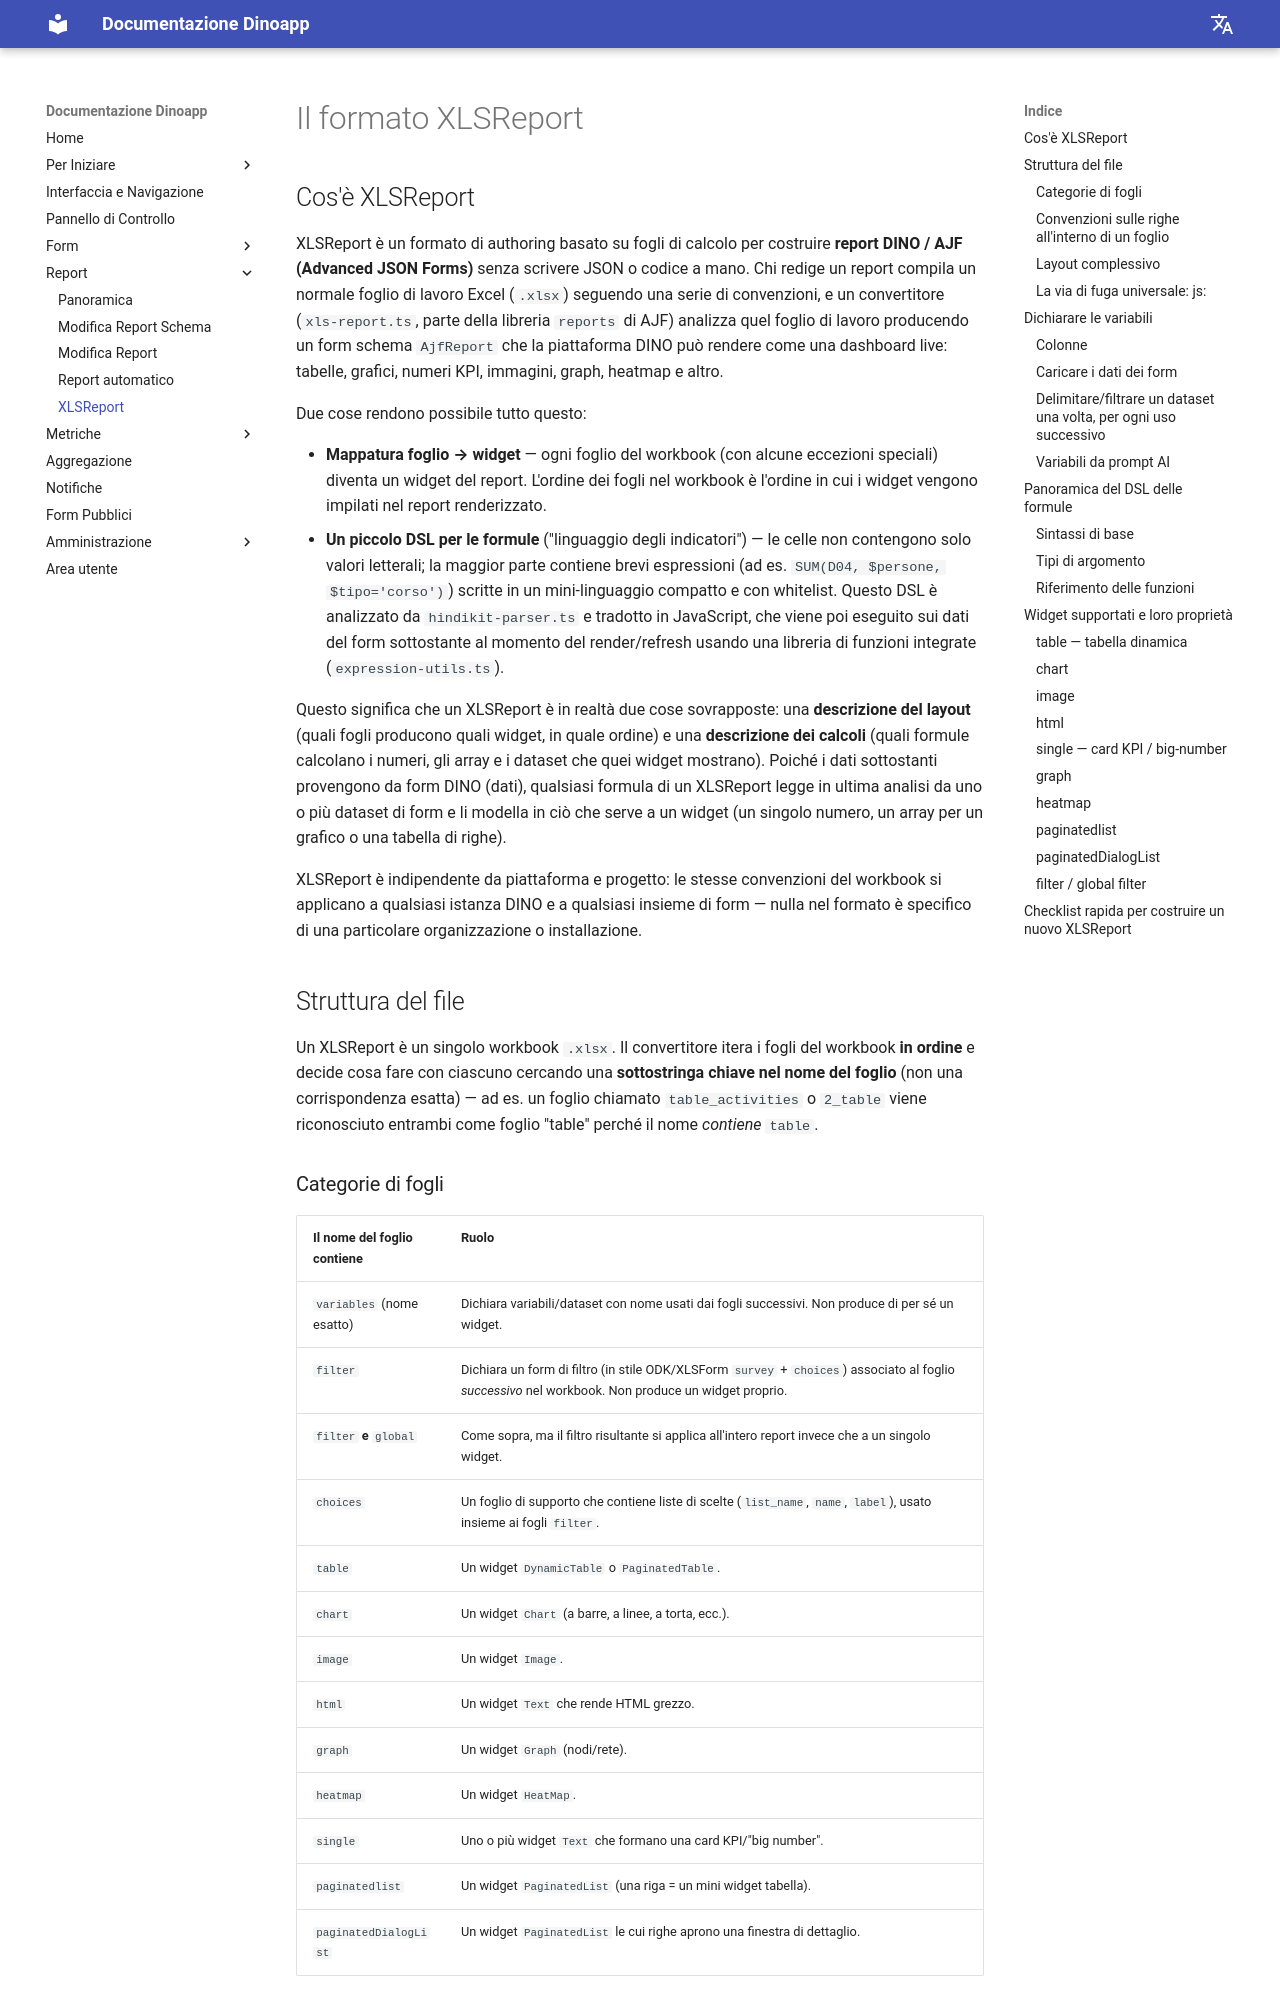

repository: gnucoop/dino · page: it/reports/xlsreport/index.html · generator: mkdocs

---
title: XLSReport
description: Una panoramica del formato basato su Excel usato per creare report in Dino.
---

# Il formato XLSReport

## Cos'è XLSReport

XLSReport è un formato di authoring basato su fogli di calcolo per costruire **report DINO / AJF (Advanced JSON Forms)** senza scrivere JSON o codice a mano. Chi redige un report compila un normale foglio di lavoro Excel (`.xlsx`) seguendo una serie di convenzioni, e un convertitore (`xls-report.ts`, parte della libreria `reports` di AJF) analizza quel foglio di lavoro producendo un form schema `AjfReport` che la piattaforma DINO può rendere come una dashboard live: tabelle, grafici, numeri KPI, immagini, graph, heatmap e altro.

Due cose rendono possibile tutto questo:

- **Mappatura foglio → widget** — ogni foglio del workbook (con alcune eccezioni speciali) diventa un widget del report. L'ordine dei fogli nel workbook è l'ordine in cui i widget vengono impilati nel report renderizzato.
- **Un piccolo DSL per le formule** ("linguaggio degli indicatori") — le celle non contengono solo valori letterali; la maggior parte contiene brevi espressioni (ad es. `SUM(D04, $persone, $tipo='corso')`) scritte in un mini-linguaggio compatto e con whitelist. Questo DSL è analizzato da `hindikit-parser.ts` e tradotto in JavaScript, che viene poi eseguito sui dati del form sottostante al momento del render/refresh usando una libreria di funzioni integrate (`expression-utils.ts`).

Questo significa che un XLSReport è in realtà due cose sovrapposte: una **descrizione del layout** (quali fogli producono quali widget, in quale ordine) e una **descrizione dei calcoli** (quali formule calcolano i numeri, gli array e i dataset che quei widget mostrano). Poiché i dati sottostanti provengono da form DINO (dati), qualsiasi formula di un XLSReport legge in ultima analisi da uno o più dataset di form e li modella in ciò che serve a un widget (un singolo numero, un array per un grafico o una tabella di righe).

XLSReport è indipendente da piattaforma e progetto: le stesse convenzioni del workbook si applicano a qualsiasi istanza DINO e a qualsiasi insieme di form — nulla nel formato è specifico di una particolare organizzazione o installazione.

## Struttura del file

Un XLSReport è un singolo workbook `.xlsx`. Il convertitore itera i fogli del workbook **in ordine** e decide cosa fare con ciascuno cercando una **sottostringa chiave nel nome del foglio** (non una corrispondenza esatta) — ad es. un foglio chiamato `table_activities` o `2_table` viene riconosciuto entrambi come foglio "table" perché il nome *contiene* `table`.
